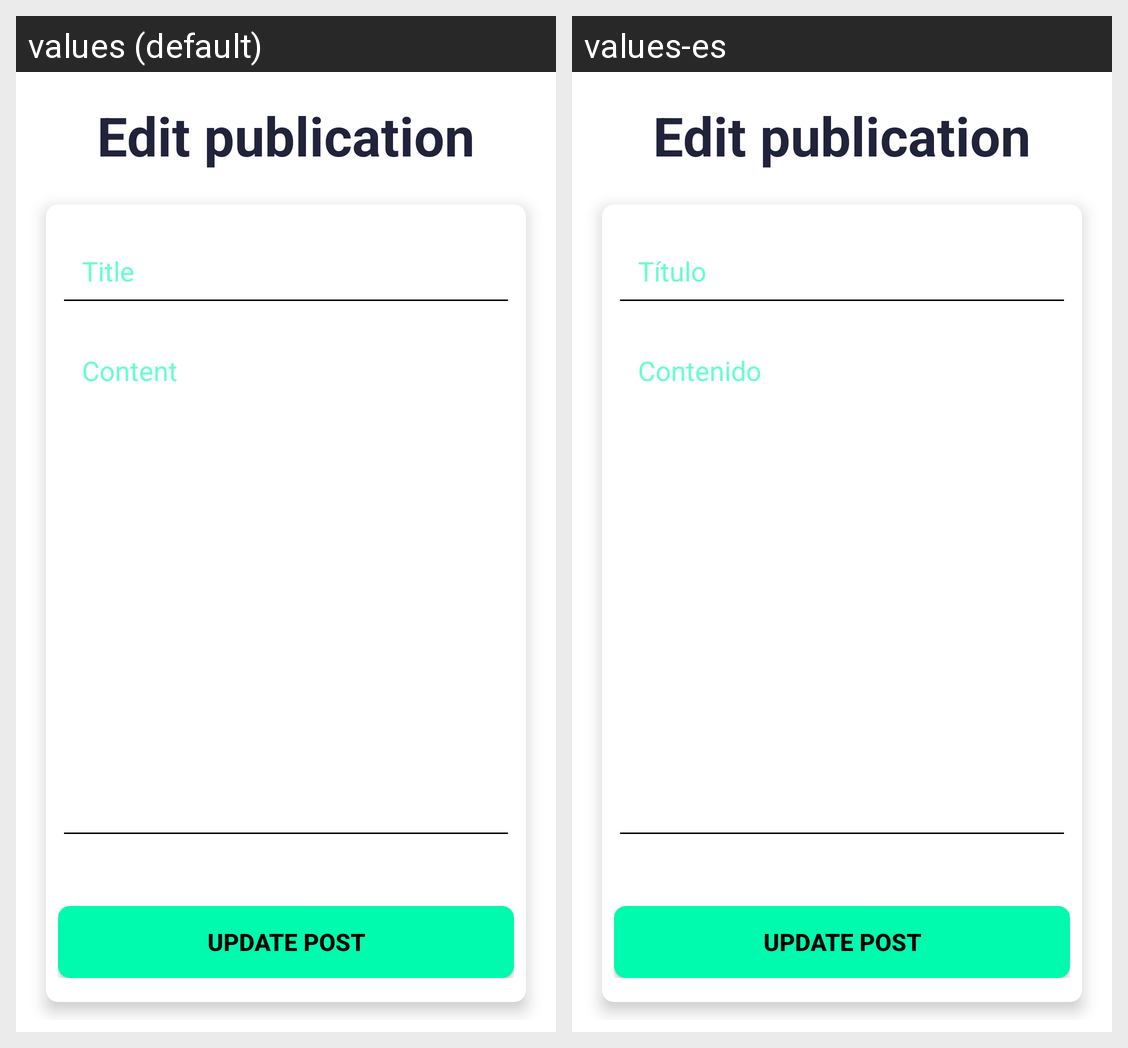

Locale-by-locale string values for the Android screen shown in this grid:
Android screen res/layout/fragment_section_edit_publication.xml rendered under 2 locales, left to right: values (default), values-es. Device: Nexus 5 (rendered at 1080×1920; each locale shown at half size, 540×960, under a caption strip naming it); theme Base.Theme.Techie_talks.
Strings drawn on this screen, with the default value and each locale's value (text and hints the layout hard-codes, and strings that could not be matched under every locale, appear in the picture but are not listed):

post_title
  values: Title
  values-es: Título

post_content
  values: Content
  values-es: Contenido
